The GitHub repository Baldunica/neural contains a labelled image folder "neural" with 4 categories: broadleaf plant, grass, soil, soybean. Examples follow, each with its label.

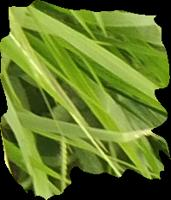
Label: grass

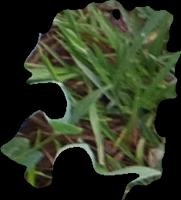
Label: grass

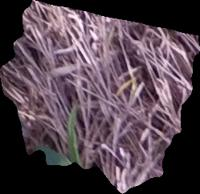
Label: soil

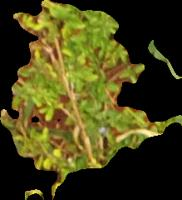
Label: broadleaf plant

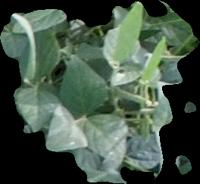
Label: soybean

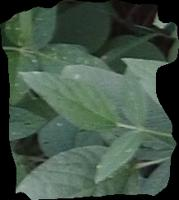
Label: soybean
